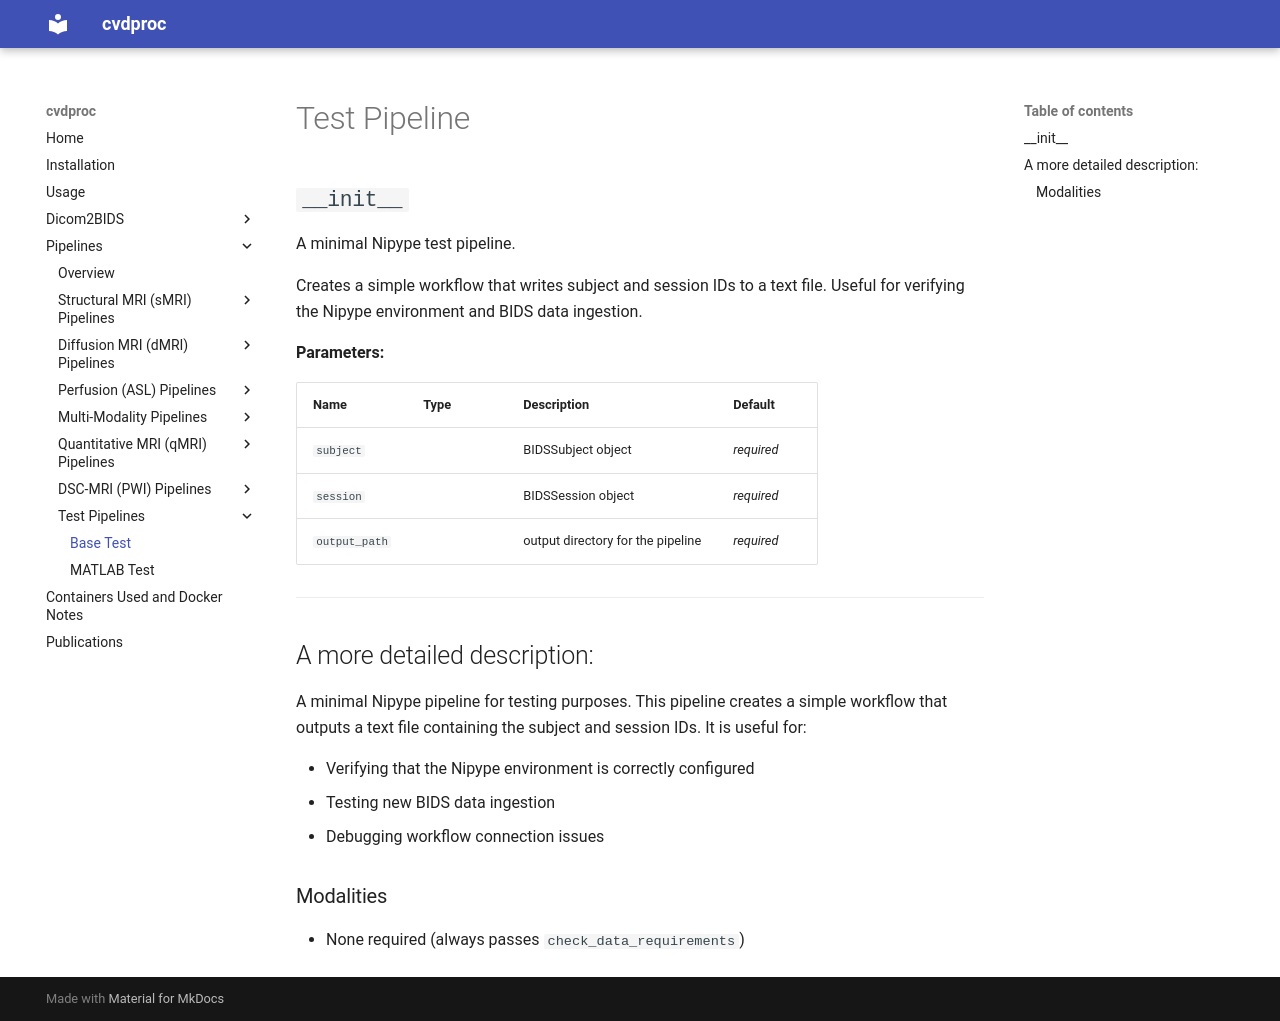

repository: LuuuXG/cvdproc · page: pipelines/test/test/index.html · generator: mkdocs

# Test Pipeline

::: cvdproc.pipelines.nipype_test.test.TestPipeline
    options:
      show_signature: false

----

## A more detailed description:

A minimal Nipype pipeline for testing purposes. This pipeline creates a simple workflow that outputs a text file containing the subject and session IDs. It is useful for:

- Verifying that the Nipype environment is correctly configured
- Testing new BIDS data ingestion
- Debugging workflow connection issues

### Modalities

- None required (always passes `check_data_requirements`)
